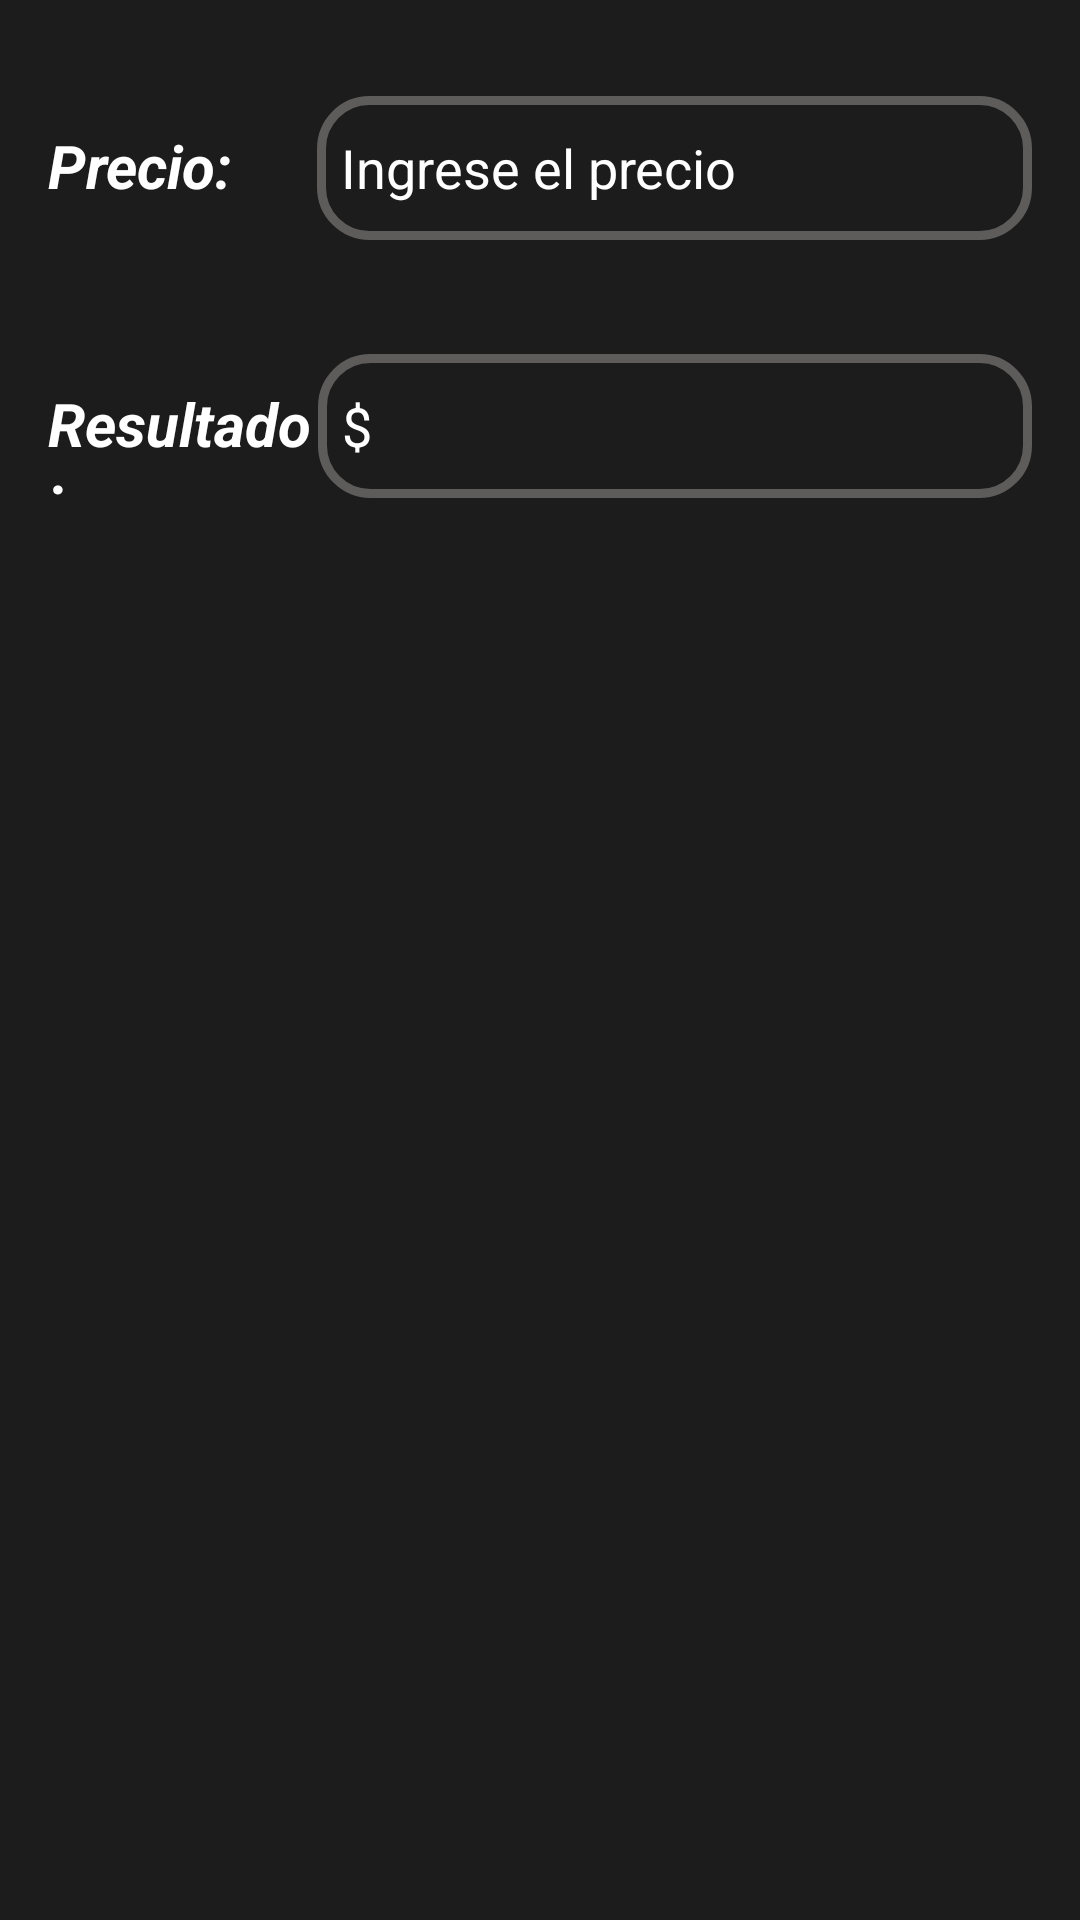

Here is an Android app screen rendered from its layout file. Give the layout XML and the strings, colors and styles it references.
<!-- AndroidManifest.xml: activity theme AppMainActivityTheme -->
<!-- res/layout/activity_main.xml -->
<?xml version="1.0" encoding="utf-8"?>
<androidx.constraintlayout.widget.ConstraintLayout xmlns:android="http://schemas.android.com/apk/res/android"
    xmlns:app="http://schemas.android.com/apk/res-auto"
    xmlns:tools="http://schemas.android.com/tools"
    android:layout_width="match_parent"
    android:layout_height="match_parent"
    android:background="@color/negromate"
    android:padding="8dp"
    tools:context=".MainActivity">

    <LinearLayout
        android:id="@+id/linearLayout2"
        android:layout_width="0dp"
        android:layout_height="wrap_content"
        android:layout_marginTop="16dp"
        android:orientation="horizontal"
        android:padding="8dp"
        app:layout_constraintEnd_toEndOf="parent"
        app:layout_constraintStart_toStartOf="parent"
        app:layout_constraintTop_toTopOf="parent">

        <TextView
            android:id="@+id/textView8"
            android:layout_width="wrap_content"
            android:layout_height="wrap_content"
            android:layout_weight="1"
            android:text="@string/precio"
            android:textColor="@color/white"
            android:textSize="20sp"
            android:textStyle="bold|italic" />

        <EditText
            android:id="@+id/vConvent"
            android:layout_width="wrap_content"
            android:layout_height="wrap_content"
            android:layout_weight="1"
            android:background="@drawable/button_rounded_borde"
            android:ems="10"
            android:hint="@string/ingrese_el_precio"
            android:importantForAutofill="no"
            android:inputType="number"
            android:minHeight="48dp"
            android:padding="8dp"
            android:textColorHint="@color/white"
            android:textColor="@color/white"/>
    </LinearLayout>

    <LinearLayout
        android:id="@+id/linearLayout3"
        android:layout_width="0dp"
        android:layout_height="wrap_content"
        android:layout_marginTop="22dp"
        android:orientation="horizontal"
        android:padding="8dp"
        app:layout_constraintEnd_toEndOf="parent"
        app:layout_constraintStart_toStartOf="parent"
        app:layout_constraintTop_toBottomOf="@+id/linearLayout2">

        <TextView
            android:id="@+id/textView9"
            android:layout_width="62dp"
            android:layout_height="wrap_content"
            android:layout_weight="1"
            android:text="@string/resultado"
            android:textColor="@color/white"
            android:textSize="20sp"
            android:textStyle="bold|italic" />

        <EditText
            android:id="@+id/vResultado"
            android:layout_width="wrap_content"
            android:layout_height="wrap_content"
            android:layout_weight="1"
            android:background="@drawable/button_rounded_borde"
            android:ems="10"
            android:hint="@string/valorResultado"
            android:importantForAutofill="no"
            android:inputType="number"
            android:minHeight="48dp"
            android:padding="8dp"
            android:textColor="@color/white"
            android:textColorHint="@color/white" />

    </LinearLayout>

    <ListView
        android:id="@android:id/list"
        android:layout_width="0dp"
        android:layout_height="537dp"
        android:layout_marginTop="8dp"
        app:layout_constraintBottom_toBottomOf="parent"
        app:layout_constraintEnd_toEndOf="parent"
        app:layout_constraintStart_toStartOf="parent"
        app:layout_constraintTop_toBottomOf="@+id/linearLayout3"
        app:layout_constraintVertical_bias="0.986" />

</androidx.constraintlayout.widget.ConstraintLayout>
<!-- resources referenced by this layout -->
<resources>
  <color name="negromate">#1C1C1C</color>
  <color name="white">#FFFFFFFF</color>
  <!-- drawable button_rounded_borde (drawable) -->
  <?xml version="1.0" encoding="utf-8"?>
  <shape xmlns:android="http://schemas.android.com/apk/res/android">
  
      <corners android:radius="16dp"/>
  
      <stroke
          android:color="@color/gris"
          android:width="3dp"
          />
  
  
  </shape>
  <string name="ingrese_el_precio">Ingrese el precio</string>
  <string name="precio">Precio:</string>
  <string name="resultado">Resultado:</string>
  <string name="valorResultado">$</string>
  <style name="AppMainActivityTheme" parent="@android:style/Theme.DeviceDefault.Light.DarkActionBar">
  
          
          <item name="colorPrimary">@color/negromate</item>
          <item name="colorPrimaryVariant">@color/negromate</item>
          <item name="colorOnPrimary">@color/white</item>
          
          <item name="colorSecondary">@color/teal_200</item>
          <item name="colorSecondaryVariant">@color/teal_700</item>
          <item name="colorOnSecondary">@color/negromate</item>
          
          <item name="android:statusBarColor" tools:targetApi="l">?attr/colorPrimaryVariant</item>
  
      </style>
  <color name="gris">#5E5B5B</color>
  <color name="teal_200">#FF03DAC5</color>
  <color name="teal_700">#FF018786</color>
</resources>
